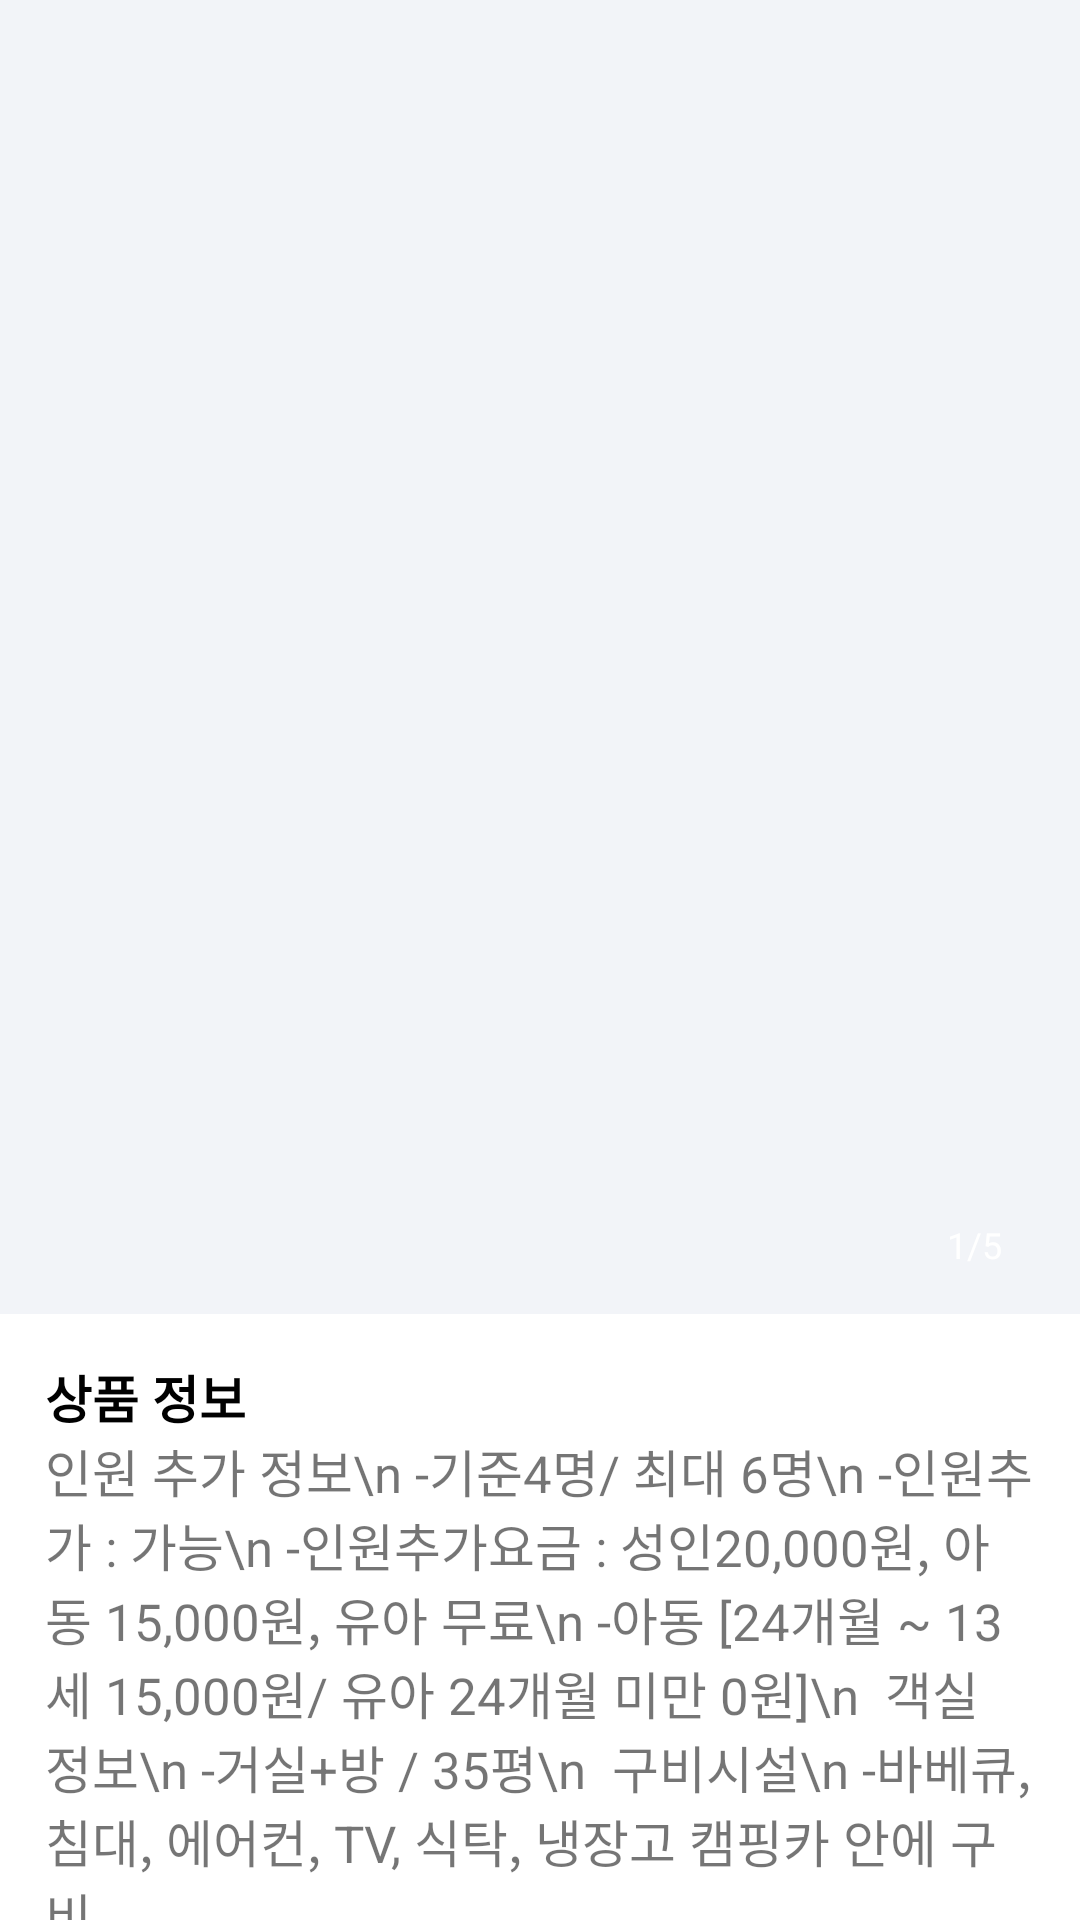

Here is an Android app screen rendered from its layout file. Give the layout XML and the strings, colors and styles it references.
<!-- AndroidManifest.xml: application theme Theme.AppCompat.Light.NoActionBar -->
<!-- res/layout/fragment_detail_1.xml -->
<?xml version="1.0" encoding="utf-8"?>
<layout >
<androidx.constraintlayout.widget.ConstraintLayout xmlns:android="http://schemas.android.com/apk/res/android"
    xmlns:app="http://schemas.android.com/apk/res-auto"
    xmlns:tools="http://schemas.android.com/tools"
    android:layout_width="match_parent"
    android:layout_height="wrap_content"
    android:background="#f2f4f8"
    tools:context=".fragment.Menu1Fragment">
    <androidx.constraintlayout.widget.ConstraintLayout
        android:id="@+id/viewpager"
        app:layout_constraintTop_toTopOf="parent"
        app:layout_constraintStart_toStartOf="parent"
        app:layout_constraintEnd_toEndOf="parent"
        android:layout_width="match_parent"
        android:layout_height="wrap_content">
        <androidx.viewpager2.widget.ViewPager2
            android:id="@+id/rv_list"
            app:layout_constraintTop_toTopOf="parent"
            app:layout_constraintBottom_toBottomOf="parent"
            app:layout_constraintStart_toStartOf="parent"
            app:layout_constraintEnd_toEndOf="parent"
            android:layout_width="match_parent"
            android:layout_height="430dp"
            android:src="@drawable/detail_image"
            android:adjustViewBounds="true"/>
        <RelativeLayout
            app:layout_constraintEnd_toEndOf="parent"
            app:layout_constraintBottom_toBottomOf="parent"
            android:layout_width="40dp"
            android:layout_height="wrap_content"
            android:layout_gravity="right|bottom"
            android:layout_marginBottom="7dp"
            android:layout_marginRight="15dp">
            <ImageView
                android:layout_centerInParent="true"
                android:layout_width="match_parent"
                android:layout_height="wrap_content"
                android:adjustViewBounds="true"
                android:src="@drawable/homefocus_page_bg" />

            <TextView
                android:layout_centerInParent="true"
                android:id="@+id/txt_viewpagercount"
                android:layout_width="wrap_content"
                android:layout_height="wrap_content"
                android:layout_centerVertical="true"
                android:text="1/5"
                android:textColor="@color/white"
                android:textSize="12sp" />
        </RelativeLayout>
    </androidx.constraintlayout.widget.ConstraintLayout>
    <LinearLayout
        android:padding="15dp"
        android:layout_marginTop="8dp"
        android:background="@color/white"
        app:layout_constraintTop_toBottomOf="@id/viewpager"
        android:layout_width="match_parent"
        android:layout_height="wrap_content"
        android:orientation="vertical">
        <TextView
            android:textSize="17dp"
            android:textColor="@color/black"
            android:textStyle="bold"
            app:layout_constraintTop_toBottomOf="@id/viewpager"
            android:layout_width="wrap_content"
            android:layout_height="wrap_content"
            android:text="상품 정보"/>
        <TextView
            android:textSize="17dp"
            app:layout_constraintTop_toBottomOf="@id/viewpager"
            android:layout_width="wrap_content"
            android:layout_height="wrap_content"
            android:text="인원 추가 정보\n
-기준4명/ 최대 6명\n
-인원추가 : 가능\n
-인원추가요금 : 성인20,000원, 아동 15,000원, 유아 무료\n
-아동 [24개월 ~ 13세 15,000원/ 유아 24개월 미만 0원]\n

객실 정보\n
-거실+방 / 35평\n

구비시설\n
-바베큐, 침대, 에어컨, TV, 식탁, 냉장고 캠핑카 안에 구비"/>
    </LinearLayout>
</androidx.constraintlayout.widget.ConstraintLayout>
</layout>
<!-- resources referenced by this layout -->
<resources>
  <color name="black">#FF000000</color>
  <color name="white">#FFFFFFFF</color>
</resources>
